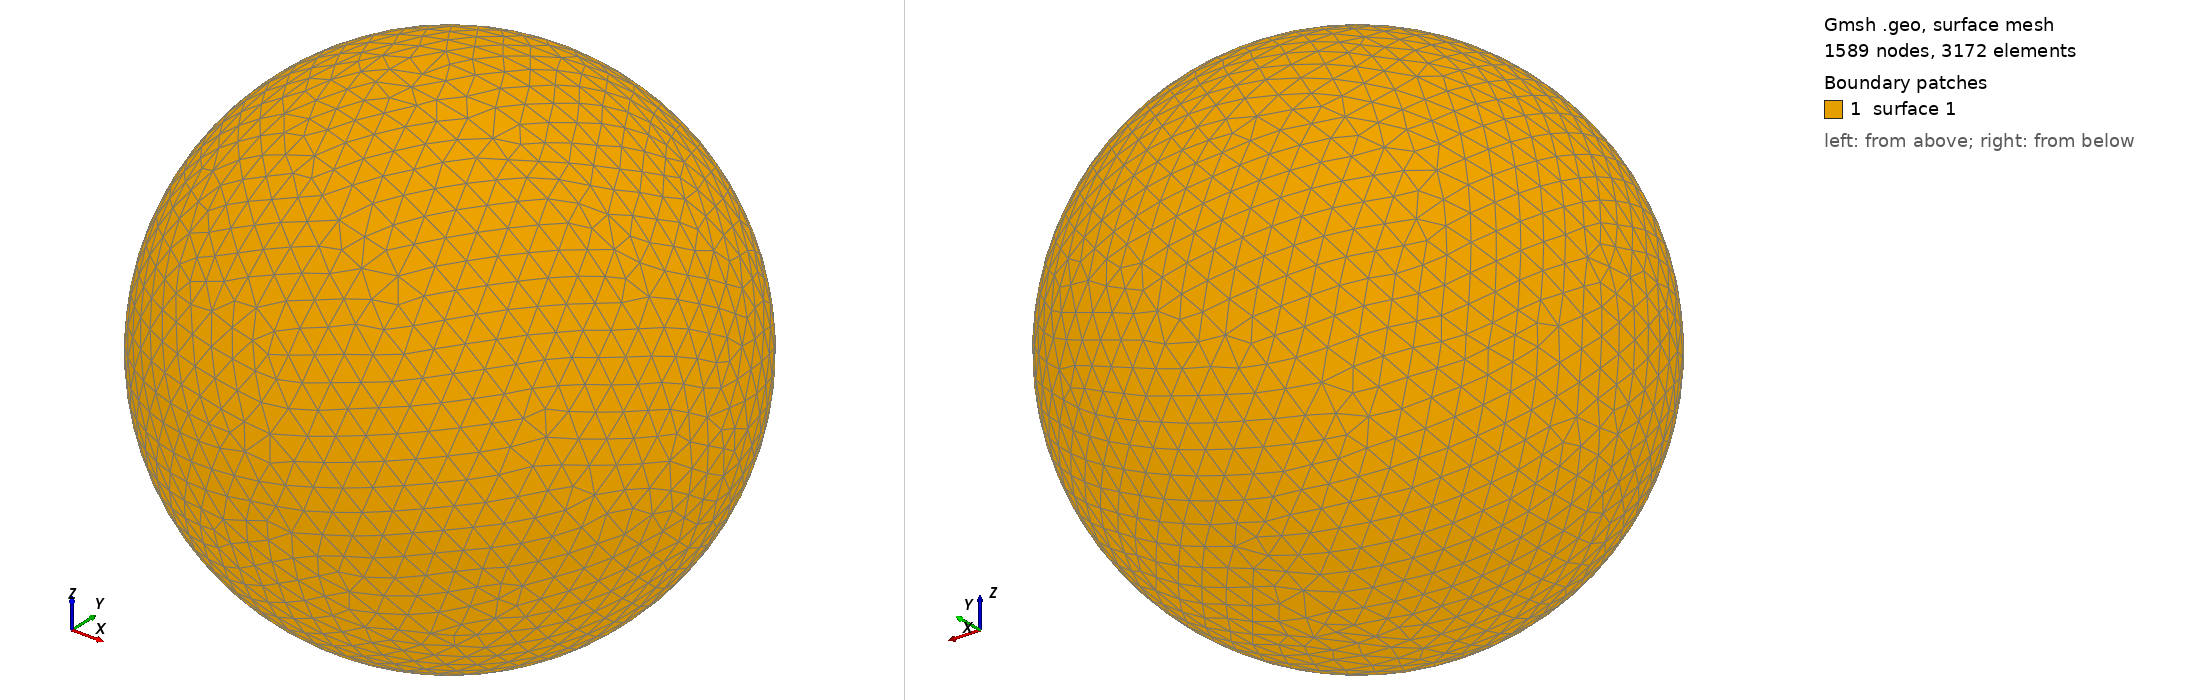

Gmsh geometry script, surface-meshed: 1589 nodes, 3172 surface elements. Boundary patches (legend numbers): 1 surface 1. Left view from above one corner, right view from below the opposite corner. The script declares no physical surfaces, so the legend lists its geometric surfaces. The drawing asked Gmsh for element sizes between 1% and 20% of the model's largest extent; the script's own settings can give other sizes.

=== shot2751.geo (drawn) ===
SetFactory("OpenCASCADE");
Point(1) = {0,0,0,0};
Sphere(1) = {0,0,0,0.77500000};
MeshSize{ PointsOf{ Surface{:}; } } = 0.077500000;
Mesh.ElementOrder=1;
Mesh.Format=39;
